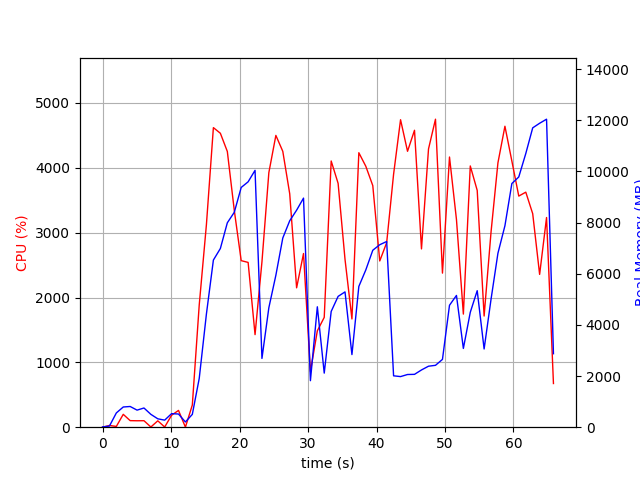

Data behind this chart, as committed beside it:
elapsed_time, nproc, cpu, mem_real, mem_virtual
3.910064697265625e-05, 1, 0.0, 10.46, 3192
1.007, 2, 26.8, 44.93, 153.8
2.016, 4, 11.9, 558.1, 2157
3.023, 4, 198.4, 790.1, 2475
4.032, 4, 101.2, 809.9, 2471
5.04, 3, 99.2, 667.6, 2016
6.048, 3, 100.2, 750.8, 2128
7.056, 5, 3.0, 502.3, 2252
8.065, 3, 98.3, 328.2, 1546
9.072, 3, 3.0, 276.1, 1502
10.08, 4, 184.1, 530.2, 2126
11.09, 4, 258.8, 514.8, 2047
12.1, 4, 1.0, 204.4, 1406
13.11, 1, 342.1, 501.5, 5957
14.12, 1, 1885, 1908, 9293
15.16, 1, 3123, 4424, 11173
16.18, 1, 4620, 6535, 16534
17.2, 1, 4533, 6987, 19654
18.22, 1, 4252, 7992, 19654
19.24, 1, 3343, 8403, 19710
20.24, 1, 2568, 9374, 19774
21.26, 1, 2541, 9594, 19774
22.27, 1, 1428, 10043, 19854
23.27, 1, 2550, 2689, 19854
24.28, 1, 3926, 4671, 19905
25.31, 1, 4500, 5941, 20611
26.32, 1, 4254, 7397, 20611
27.33, 1, 3599, 8071, 20611
28.33, 1, 2149, 8485, 20611
29.34, 1, 2678, 8957, 20611
30.35, 1, 860.1, 1819, 20611
31.36, 1, 1486, 4708, 25731
32.37, 1, 1694, 2115, 26851
33.38, 1, 4105, 4526, 27801
34.39, 1, 3760, 5115, 27801
35.4, 1, 2589, 5290, 27913
36.41, 1, 1669, 2839, 27913
37.42, 1, 4233, 5504, 28179
38.44, 1, 4024, 6148, 28247
39.46, 1, 3726, 6918, 28247
40.47, 1, 2563, 7135, 28247
41.48, 1, 2846, 7261, 28263
42.49, 1, 3900, 2009, 26215
43.51, 1, 4742, 1979, 26215
44.53, 1, 4255, 2060, 26215
45.55, 1, 4579, 2066, 26215
46.57, 1, 2749, 2238, 26215
47.59, 1, 4291, 2385, 31335
48.61, 1, 4750, 2419, 31335
49.63, 1, 2376, 2652, 32359
50.66, 1, 4166, 4768, 32385
51.67, 1, 3203, 5151, 32385
52.68, 1, 1744, 3080, 32385
53.69, 1, 4029, 4492, 32443
54.7, 1, 3652, 5337, 32443
55.71, 1, 1714, 3058, 32443
56.72, 1, 3008, 4998, 32443
57.73, 1, 4076, 6801, 32443
58.75, 1, 4641, 7877, 37579
59.76, 1, 4104, 9527, 37579
... 6 more rows
